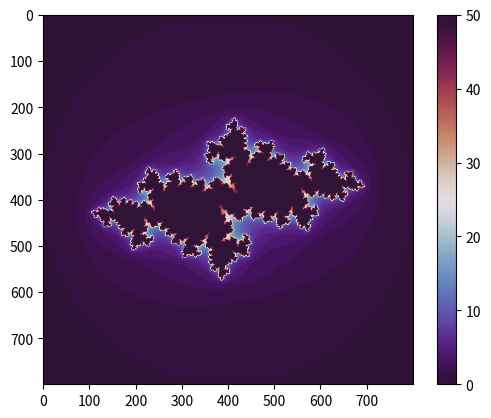

Write the Python code that produced this figure.
import numpy as np
import matplotlib.pyplot as plt
from matplotlib.animation import FuncAnimation

# Function to generate Julia set fractal
def julia_fractal(z, c, max_iter):
    for i in range(max_iter):
        if abs(z) > 2.0:
            return i
        z = z**2 + c
    return max_iter

# Function to generate Julia set image
def generate_julia_image(width, height, xmin, xmax, ymin, ymax, max_iter, c):
    image = np.zeros((height, width))

    for x in range(width):
        for y in range(height):
            zx = xmin + (x / (width - 1)) * (xmax - xmin)
            zy = ymin + (y / (height - 1)) * (ymax - ymin)

            value = julia_fractal(complex(zx, zy), c, max_iter)
            image[y, x] = value

    return image

# Function to update the plot for animation
def update(frame):
    ax.clear()
    global c_real
    c_real += 0.05
    c = complex(c_real, 0.27015)  # Increment the real part of the constant
    img = generate_julia_image(width, height, xmin, xmax, ymin, ymax, max_iter, c)
    im = ax.imshow(img, cmap='twilight_shifted')
    ax.set_title(f'Iteration: {frame}')

# Set parameters for the Julia set
width, height = 800, 800
xmin, xmax = -2, 2
ymin, ymax = -2, 2
max_iter = 50
c_real = -0.7  # Initial real part of the constant

# Create the initial plot
fig, ax = plt.subplots()
c = complex(c_real, 0.27015)
img = generate_julia_image(width, height, xmin, xmax, ymin, ymax, max_iter, c)
im = ax.imshow(img, cmap='twilight_shifted')

# Add colorbar
cbar = plt.colorbar(im, ax=ax)
# Set up animation
animation = FuncAnimation(fig, update, frames=range(100), repeat=False, blit=False)
